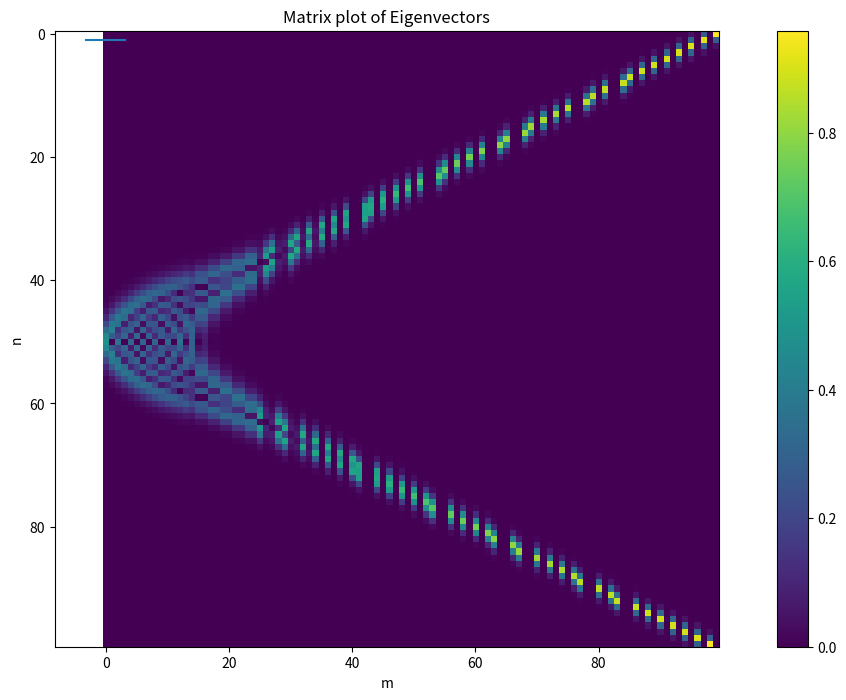

Source code (Python):
import numpy as np
import scipy.linalg
import matplotlib.pyplot as plt
import matplotlib
import scipy.special

# ---------- numerical -------------------
def tridiagonal_matrix(x, Ec=0.214, Ej=52, ng=0):
    # where x is the size of the matrix
    # x should be even
    # allows for negative values of n
    diag = [4 * Ec * (m - ng) ** 2 for m in range(int(-x / 2), int(x / 2))]
    off_diag = [-Ej / 2] * (x - 1)
    vals, vectors = scipy.linalg.eigh_tridiagonal(diag, off_diag)
    vals = np.real(vals)
    return vals, vectors

def plot_eigenvector(vector):
    # create a heatmap plot of eigenvectors
    plt.imshow(abs(vector))
    plt.colorbar(orientation='vertical')
    plt.xlabel("m")
    plt.ylabel("n")
    plt.title("Matrix plot of Eigenvectors")
    plt.show()


s = 100
matplotlib.rcParams['figure.figsize'] = (15, 8)
simple_vals, simple_vectors = tridiagonal_matrix(s)
plot_eigenvector(simple_vectors)


# -------------- analytical ----------------------------
def analytical_energy(k, Ec=0.214, Ej=52, ng=0):
    q = -2*Ej / Ec
    r = k+1 - (k+1)%2 + 2*ng*(-1)**k
    mat = 4*Ec*scipy.special.mathieu_a(r,q)
    return mat


def analytical_wavefunction(k, Ec=0.214, Ej=52, ng=0):
    # generates a wavefunction between -pi and pi
    Ek = analytical_energy(k, Ec, Ej, ng)
    const1 = int(4*Ek/Ec)
    const2 = -2*Ej/Ec
    print(Ek,const1,const2)
    pi_range = np.arange(-np.pi, np.pi,0.01)
    mathieu_c = np.array([scipy.special.mathieu_cem(const1, const2, theta/2.0)[0] for theta in pi_range])
    mathieu_s = np.array([scipy.special.mathieu_sem(const1, const2, theta/2.0)[0] for theta in pi_range])
    ex = np.exp([(1j *ng *theta)/np.sqrt(2*np.pi) for theta in pi_range])
    return ex*(mathieu_c + (1j*(-1)**(k+1))*mathieu_s)
    #return ex, mathieu_c, mathieu_s


a = analytical_wavefunction(1,1,1)
#print(a)
plt.plot(np.arange(-np.pi, np.pi,0.01), abs(a)**2)
plt.show()